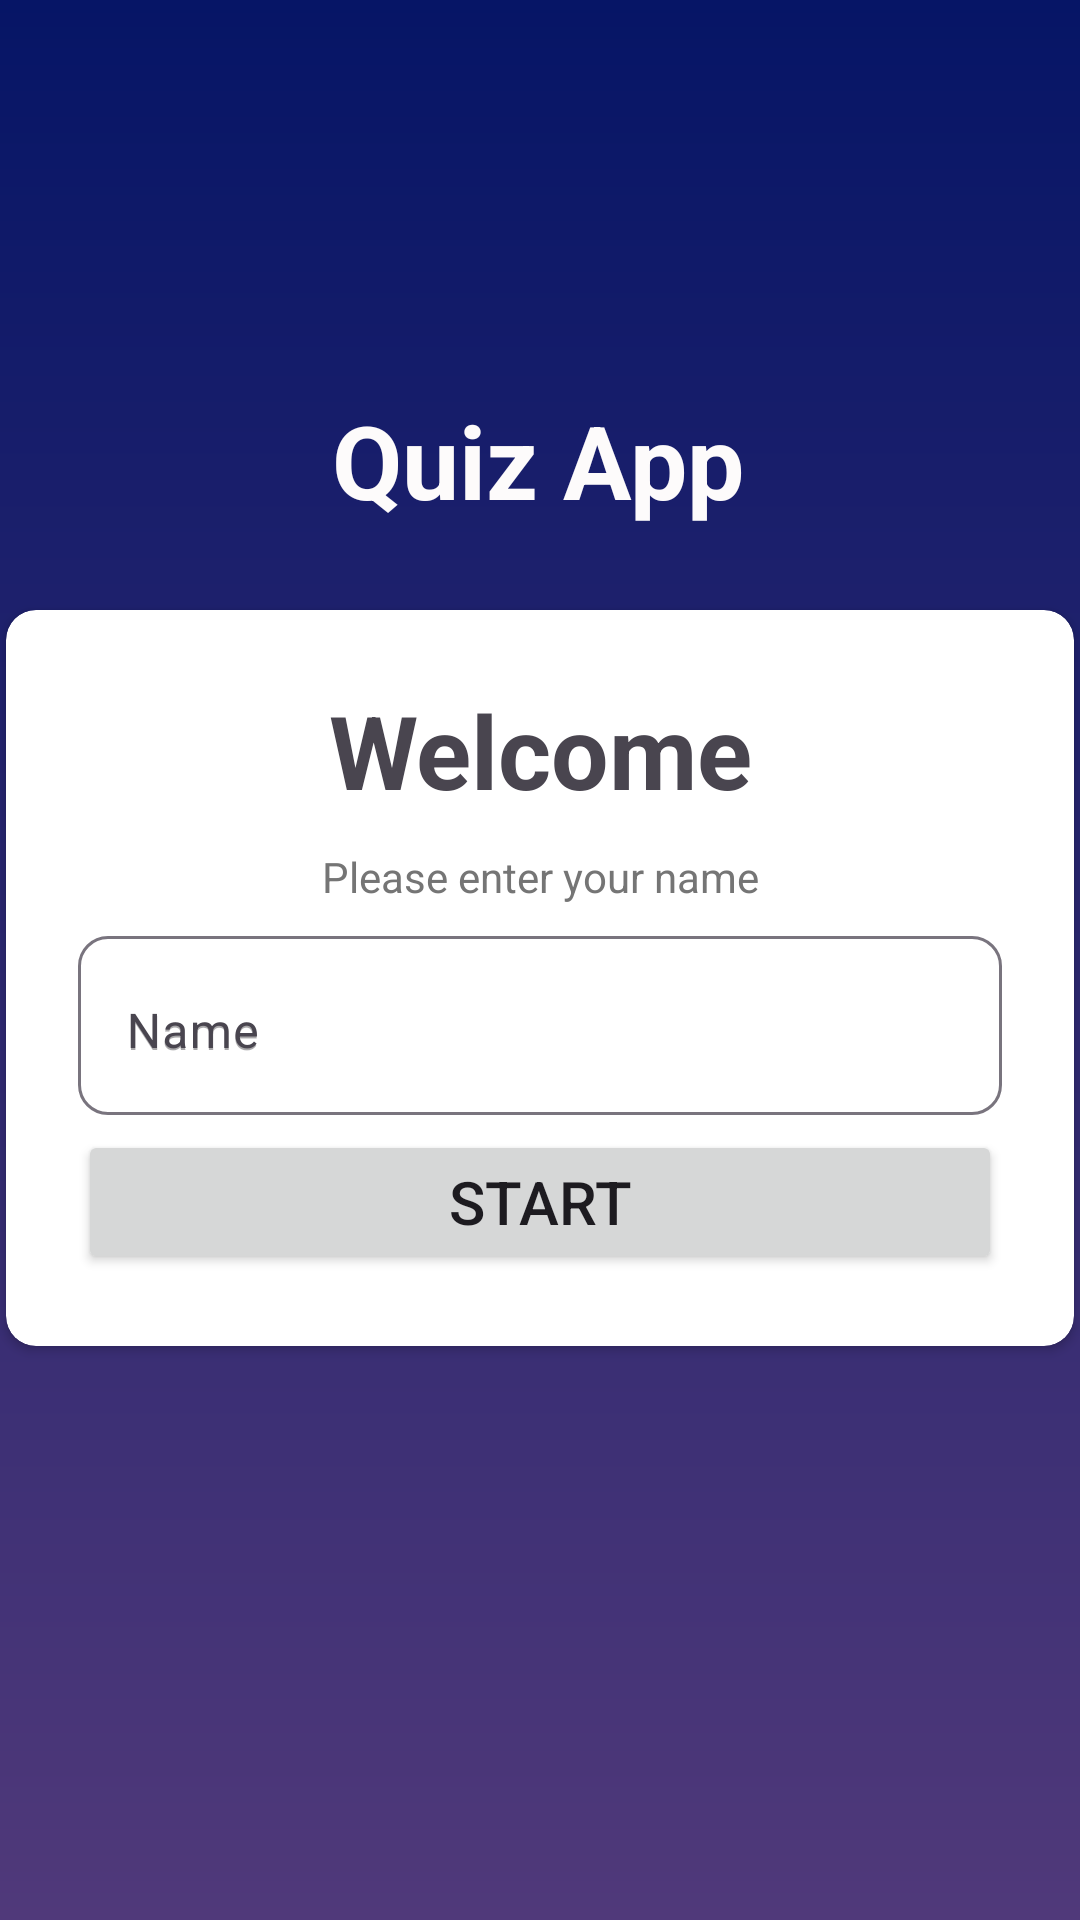

Produce the Android XML layout that renders to this screen, including the resource entries it uses.
<!-- AndroidManifest.xml: application theme Theme.QuizApp -->
<!-- res/layout/activity_main.xml -->
<?xml version="1.0" encoding="utf-8"?>
<androidx.constraintlayout.widget.ConstraintLayout xmlns:android="http://schemas.android.com/apk/res/android"
    xmlns:app="http://schemas.android.com/apk/res-auto"
    xmlns:tools="http://schemas.android.com/tools"
    android:id="@+id/main"
    android:layout_width="match_parent"
    android:layout_height="match_parent"
    android:layout_gravity="center"
    android:background="@drawable/background"
    android:outlineProvider="none"
    android:fitsSystemWindows="true"
    tools:context=".MainActivity">

    <TextView
        android:id="@+id/textView"
        android:layout_width="wrap_content"
        android:layout_height="wrap_content"
        android:text="@string/quiz_app_title"
        android:textColor="#FDFBFB"
        android:textSize="34sp"
        android:textStyle="bold"
        app:layout_constraintBottom_toBottomOf="parent"
        app:layout_constraintEnd_toEndOf="parent"
        app:layout_constraintHorizontal_bias="0.498"
        app:layout_constraintStart_toStartOf="parent"
        app:layout_constraintTop_toTopOf="parent"
        app:layout_constraintVertical_bias="0.22000003" />

    <androidx.cardview.widget.CardView
        android:id="@+id/mainCardView"
        android:layout_width="wrap_content"
        android:layout_height="wrap_content"
        android:layout_margin="16dp"
        android:orientation="vertical"
        app:cardBackgroundColor="#FFFFFF"
        app:cardCornerRadius="10dp"
        app:layout_constraintBottom_toBottomOf="parent"
        app:layout_constraintEnd_toEndOf="parent"
        app:layout_constraintStart_toStartOf="parent"
        app:layout_constraintTop_toBottomOf="@+id/textView"
        app:layout_constraintVertical_bias="0.060000002">

        <LinearLayout
            android:layout_width="356dp"
            android:layout_height="match_parent"
            android:orientation="vertical"
            android:padding="24dp">

            <TextView
                android:id="@+id/textViewWelcome"
                android:layout_width="wrap_content"
                android:layout_height="wrap_content"
                android:layout_gravity="center"
                android:gravity="center"
                android:text="@string/welcome"
                android:textSize="34sp"
                android:textStyle="bold" />

            <TextView
                android:id="@+id/textViewEnterName2"
                android:layout_width="match_parent"
                android:layout_height="wrap_content"
                android:layout_gravity="center"
                android:layout_marginBottom="5dp"
                android:gravity="center"
                android:paddingTop="10dp"
                android:text="@string/please_enter_your_name"
                android:textColor="#757575" />

            <com.google.android.material.textfield.TextInputLayout
                android:layout_width="match_parent"
                android:layout_height="wrap_content"
                android:hint="@string/name"
                app:boxBackgroundMode="outline"
                app:boxCornerRadiusBottomEnd="10dp"
                app:boxCornerRadiusBottomStart="10dp"
                app:boxCornerRadiusTopEnd="10dp"
                app:boxCornerRadiusTopStart="10dp">

                <com.google.android.material.textfield.TextInputEditText
                    android:id="@+id/editTextTextNameStart"
                    android:layout_width="match_parent"
                    android:layout_height="wrap_content"
                    android:layout_marginTop="10dp"
                    android:hint="@string/name_hint"
                    android:inputType="text"
                    android:paddingTop="21dp"
                    android:textColor="#040101" />
            </com.google.android.material.textfield.TextInputLayout>

            <Button
                android:id="@+id/buttonStart"
                android:layout_width="match_parent"
                android:layout_height="wrap_content"
                android:layout_marginTop="5dp"
                android:text="@string/start"
                android:textSize="20sp"
                app:cornerRadius="10dp" />

        </LinearLayout>

    </androidx.cardview.widget.CardView>

</androidx.constraintlayout.widget.ConstraintLayout>
<!-- resources referenced by this layout -->
<resources>
  <!-- drawable background (drawable) -->
  <?xml version="1.0" encoding="utf-8"?>
  <shape android:shape="rectangle" xmlns:android="http://schemas.android.com/apk/res/android">
      <gradient android:startColor="#50397A"
          android:endColor="#061566"
          android:angle="90"/>
    
  </shape>
  <string name="name">Name</string>
  <string name="name_hint">Name</string>
  <string name="please_enter_your_name">Please enter your name</string>
  <string name="quiz_app_title">Quiz App</string>
  <string name="start">START</string>
  <string name="welcome">Welcome</string>
  <style name="Theme.QuizApp" parent="Base.Theme.QuizApp" />
  <style name="Base.Theme.QuizApp" parent="Theme.Material3.DayNight">
          <item name="colorPrimary">#8000FF</item>
          <item name="colorOnPrimary">@android:color/white</item>
          <item name="android:statusBarColor">#8000FF</item>
      </style>
</resources>
